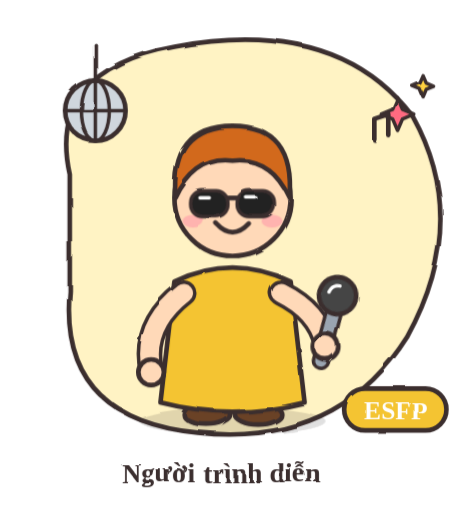
t = 0.00 s
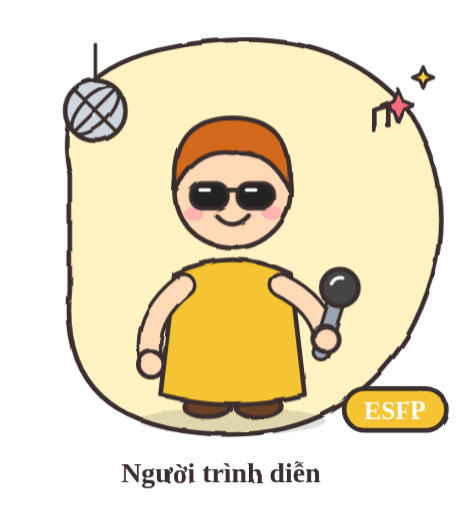
t = 1.13 s
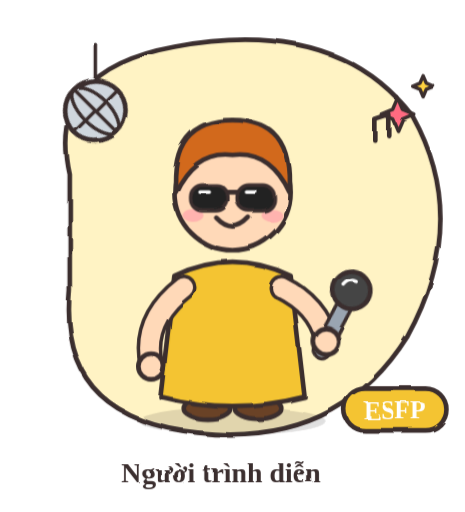
t = 3.38 s
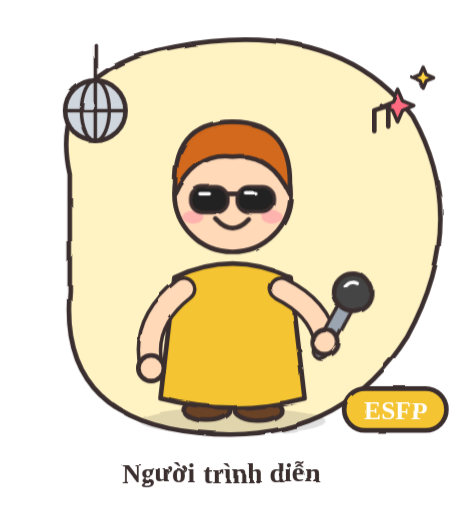
t = 4.50 s
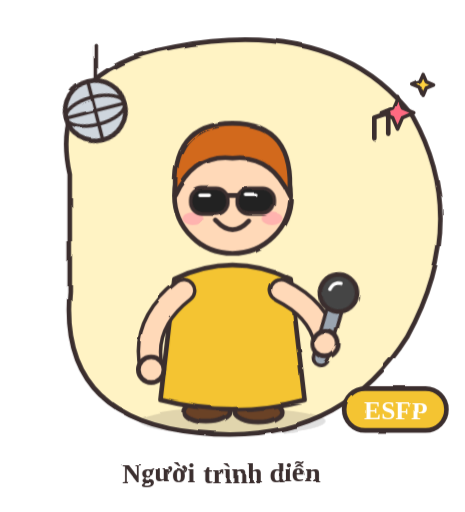
t = 6.39 s
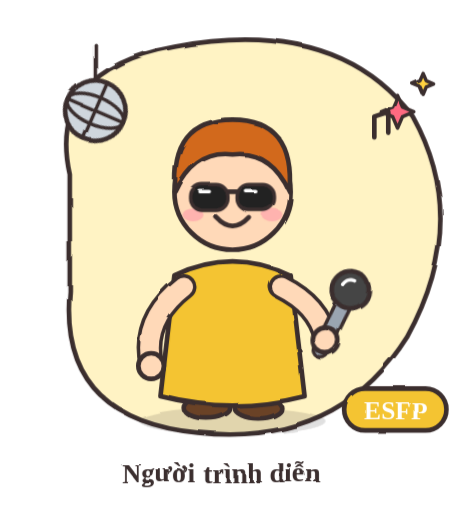
t = 7.34 s

The animated SVG that drew these frames (rendered in a browser with its animation timeline set to each time). Animation: 1 SMIL element (animate=1), 5 CSS @keyframes rules; one cycle of 9.00 s, repeats indefinitely.

<svg xmlns="http://www.w3.org/2000/svg" viewBox="0 0 400 440" width="400" height="440" role="img" aria-label="ESFP - Người trình diễn">
<title>ESFP – Người trình diễn</title>
<style>
.bob{animation:bob 2s ease-in-out infinite}
.wig{transform-box:fill-box;transform-origin:50% 100%;animation:wig 1.3s ease-in-out infinite}
.flt{animation:flt 3s ease-in-out infinite}
.flt2{animation:flt 3.4s ease-in-out infinite reverse}
.spin{transform-box:fill-box;transform-origin:50% 50%;animation:spin 9s linear infinite}
.eyes{transform-box:fill-box;transform-origin:50% 50%;animation:blink 4s infinite}
@keyframes bob{0%,100%{transform:translateY(0)}50%{transform:translateY(-7px)}}
@keyframes wig{0%,100%{transform:rotate(-7deg)}50%{transform:rotate(7deg)}}
@keyframes flt{0%,100%{transform:translateY(0)}50%{transform:translateY(-10px)}}
@keyframes spin{to{transform:rotate(360deg)}}
@keyframes blink{0%,92%,100%{transform:scaleY(1)}96%{transform:scaleY(.1)}}
</style>
<defs><filter id="sketch" x="-5%" y="-5%" width="110%" height="110%"><feTurbulence type="fractalNoise" baseFrequency="0.03" numOctaves="2" seed="3" result="n"><animate attributeName="seed" values="3;7;11;5" dur="0.9s" repeatCount="indefinite" calcMode="discrete"/></feTurbulence><feDisplacementMap in="SourceGraphic" in2="n" scale="3.2"/></filter></defs>
<g filter="url(#sketch)" stroke-linecap="round" stroke-linejoin="round">
<path d="M60 150 Q40 60 150 40 Q290 14 355 100 Q405 190 350 290 Q290 385 170 372 Q50 360 60 250z" fill="#fff3c4" stroke="#3b2f2f" stroke-width="4"/>
<path d="M82 66 V38" fill="none" stroke="#3b2f2f" stroke-width="3" stroke-linecap="round" stroke-linejoin="round"/><g class="spin"><circle cx="82" cy="95" r="26" fill="#cfd6dd" stroke="#3b2f2f" stroke-width="4"/><path d="M56 95 h52 M82 69 v52" fill="none" stroke="#3b2f2f" stroke-width="3" stroke-linecap="round" stroke-linejoin="round"/><ellipse cx="82" cy="95" rx="12" ry="26" fill="none" stroke="#3b2f2f" stroke-width="3"/></g><g class="flt2"><path d="M342 84 L346.2 93.8 L356 98 L346.2 102.2 L342 112 L337.8 102.2 L328 98 L337.8 93.8z" fill="#ff6b81" stroke="#3b2f2f" stroke-width="3" stroke-linejoin="round" stroke-linecap="round" /><path d="M364 65 L366.7 71.3 L373 74 L366.7 76.7 L364 83 L361.3 76.7 L355 74 L361.3 71.3z" fill="#ffd23f" stroke="#3b2f2f" stroke-width="3" stroke-linejoin="round" stroke-linecap="round" /><path d="M322 120 v-18 l12 -4 v18" fill="none" stroke="#3b2f2f" stroke-width="4" stroke-linecap="round" stroke-linejoin="round"/></g>
<ellipse cx="200" cy="362" rx="80" ry="12" fill="#3b2f2f" fill-opacity=".15"/>
<g class="bob">

<ellipse cx="178" cy="356" rx="20" ry="9" fill="#6b4226" stroke="#3b2f2f" stroke-width="4"/><ellipse cx="222" cy="356" rx="20" ry="9" fill="#6b4226" stroke="#3b2f2f" stroke-width="4"/>
<path d="M150 242 Q200 218 250 242 L262 346 Q200 362 138 346z" fill="#f4c430" stroke="#3b2f2f" stroke-width="4" stroke-linejoin="round"/>

<path d="M158 252 Q122 280 130 318" fill="none" stroke="#3b2f2f" stroke-width="22" stroke-linecap="round"/><path d="M158 252 Q122 280 130 318" fill="none" stroke="#ffd9b8" stroke-width="16" stroke-linecap="round"/>
<circle cx="130" cy="320" r="11" fill="#ffd9b8" stroke="#3b2f2f" stroke-width="4"/>
<path d="M242 252 Q274 268 280 296" fill="none" stroke="#3b2f2f" stroke-width="22" stroke-linecap="round"/><path d="M242 252 Q274 268 280 296" fill="none" stroke="#ffd9b8" stroke-width="16" stroke-linecap="round"/>
<circle cx="200" cy="170" r="50" fill="#ffd9b8" stroke="#3b2f2f" stroke-width="4"/>
<path d="M151 170 Q146 108 200 108 Q254 108 249 170 Q232 134 200 138 Q168 134 151 170z" fill="#d2691e" stroke="#3b2f2f" stroke-width="4" stroke-linejoin="round"/>
<g class="eyes"><circle cx="182" cy="174" r="4.5" fill="#3b2f2f"/><circle cx="218" cy="174" r="4.5" fill="#3b2f2f"/></g>
<ellipse cx="166" cy="190" rx="9" ry="5.5" fill="#ff9aa9" fill-opacity=".6"/><ellipse cx="234" cy="190" rx="9" ry="5.5" fill="#ff9aa9" fill-opacity=".6"/>
<path d="M186 192 Q200 207 214 192" fill="none" stroke="#3b2f2f" stroke-width="4"/>
<rect x="164" y="164" width="32" height="22" rx="10" fill="#222" stroke="#3b2f2f" stroke-width="3" /><rect x="204" y="164" width="32" height="22" rx="10" fill="#222" stroke="#3b2f2f" stroke-width="3" /><path d="M196 170 h8" fill="none" stroke="#3b2f2f" stroke-width="4" stroke-linecap="round" stroke-linejoin="round"/><path d="M172 170 l8 0 M212 170 l8 0" fill="none" stroke="#fff" stroke-width="3" stroke-linecap="round" stroke-linejoin="round"/>

<g class="wig"><path d="M276 308 L292 268" fill="none" stroke="#3b2f2f" stroke-width="16" stroke-linecap="round" stroke-linejoin="round"/><path d="M276 308 L292 268" fill="none" stroke="#9aa5b1" stroke-width="10" stroke-linecap="round" stroke-linejoin="round"/><circle cx="297" cy="254" r="16" fill="#444" stroke="#3b2f2f" stroke-width="4"/><path d="M290 250 q4 -6 10 -4" fill="none" stroke="#fff" stroke-width="3" stroke-linecap="round" stroke-linejoin="round"/></g>
<circle cx="280" cy="298" r="11" fill="#ffd9b8" stroke="#3b2f2f" stroke-width="4"/>
</g>
<rect x="296" y="334" width="88" height="36" rx="18" fill="#f4c430" stroke="#3b2f2f" stroke-width="4"/>
<text x="340" y="360" font-size="22" font-weight="700" text-anchor="middle" fill="#fff" font-family="'Segoe Print','Comic Sans MS',cursive">ESFP</text>
<text x="190" y="415" font-size="24" font-weight="700" text-anchor="middle" fill="#3b2f2f" font-family="'Segoe Print','Comic Sans MS',cursive">Người trình diễn</text>
</g></svg>
